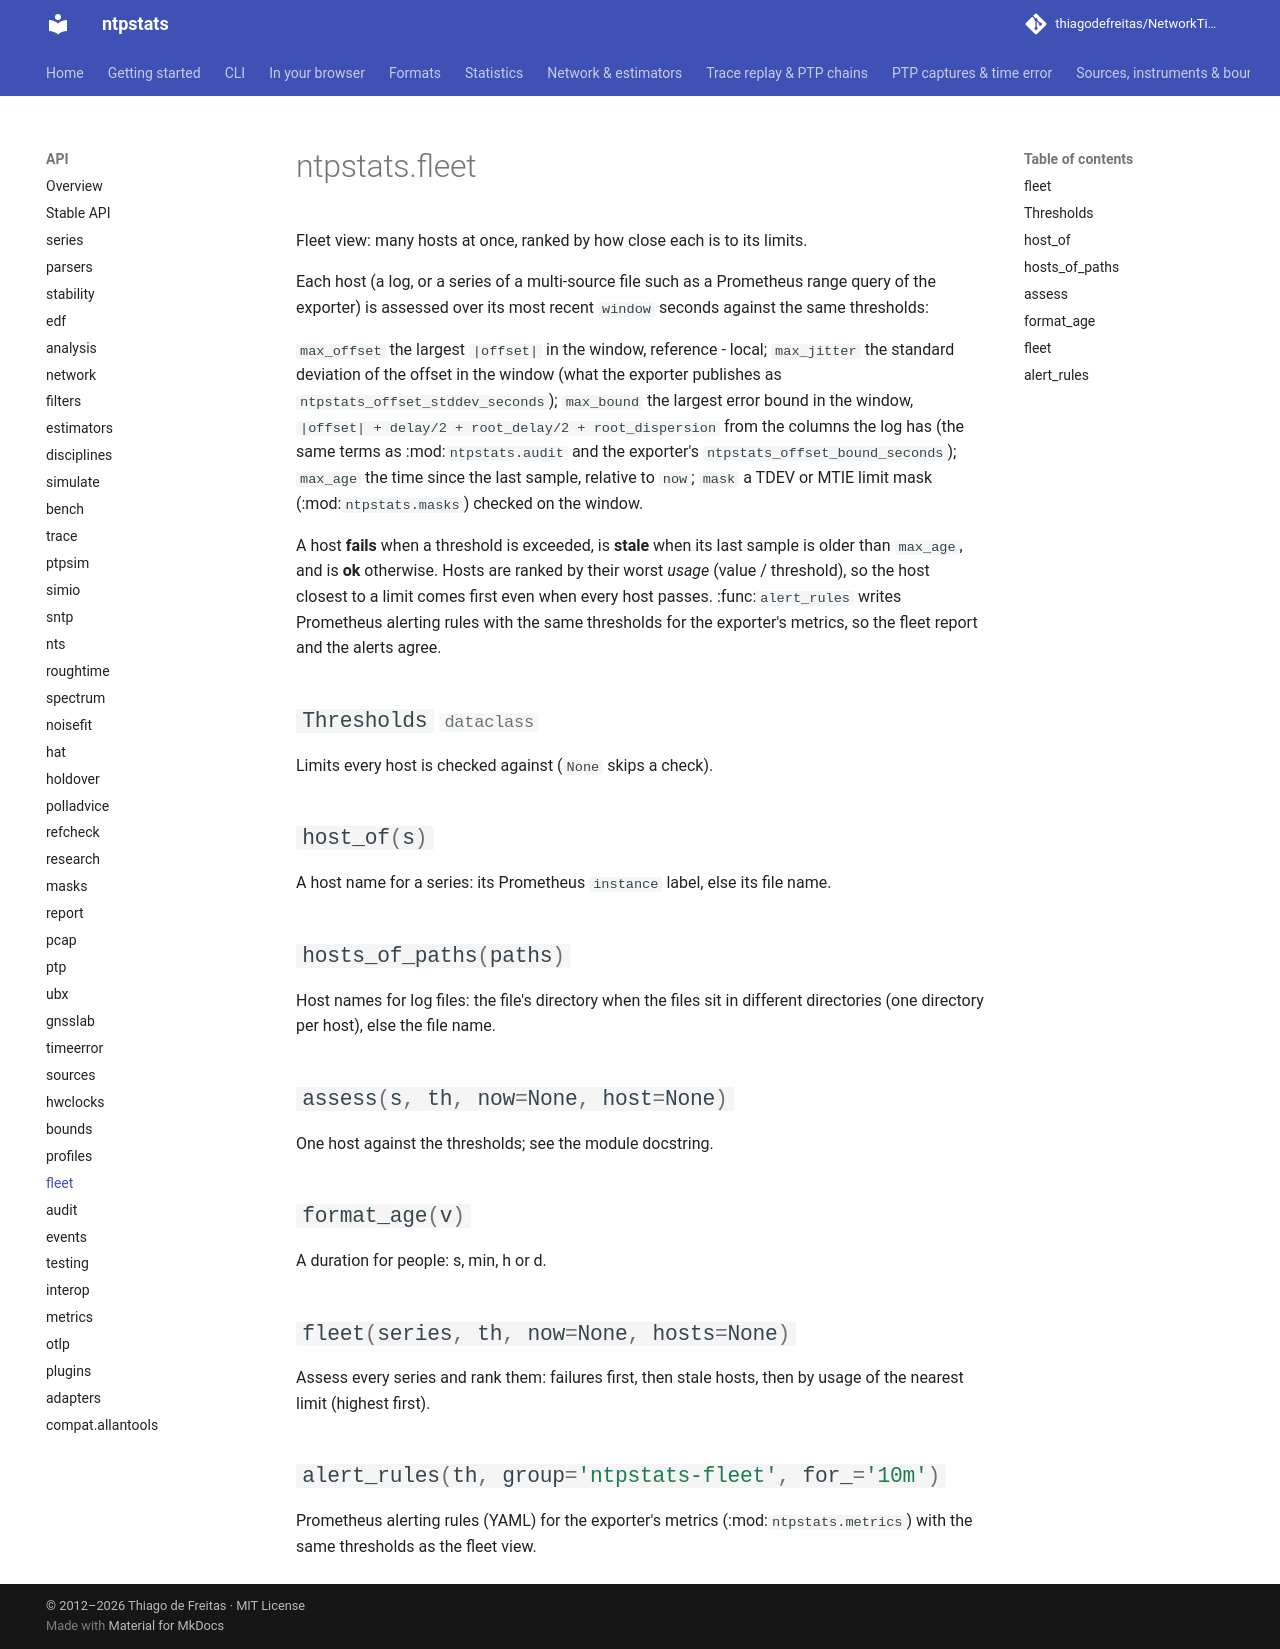

repository: thiagodefreitas/NetworkTime · page: api/fleet/index.html · generator: mkdocs

# ntpstats.fleet

::: ntpstats.fleet
